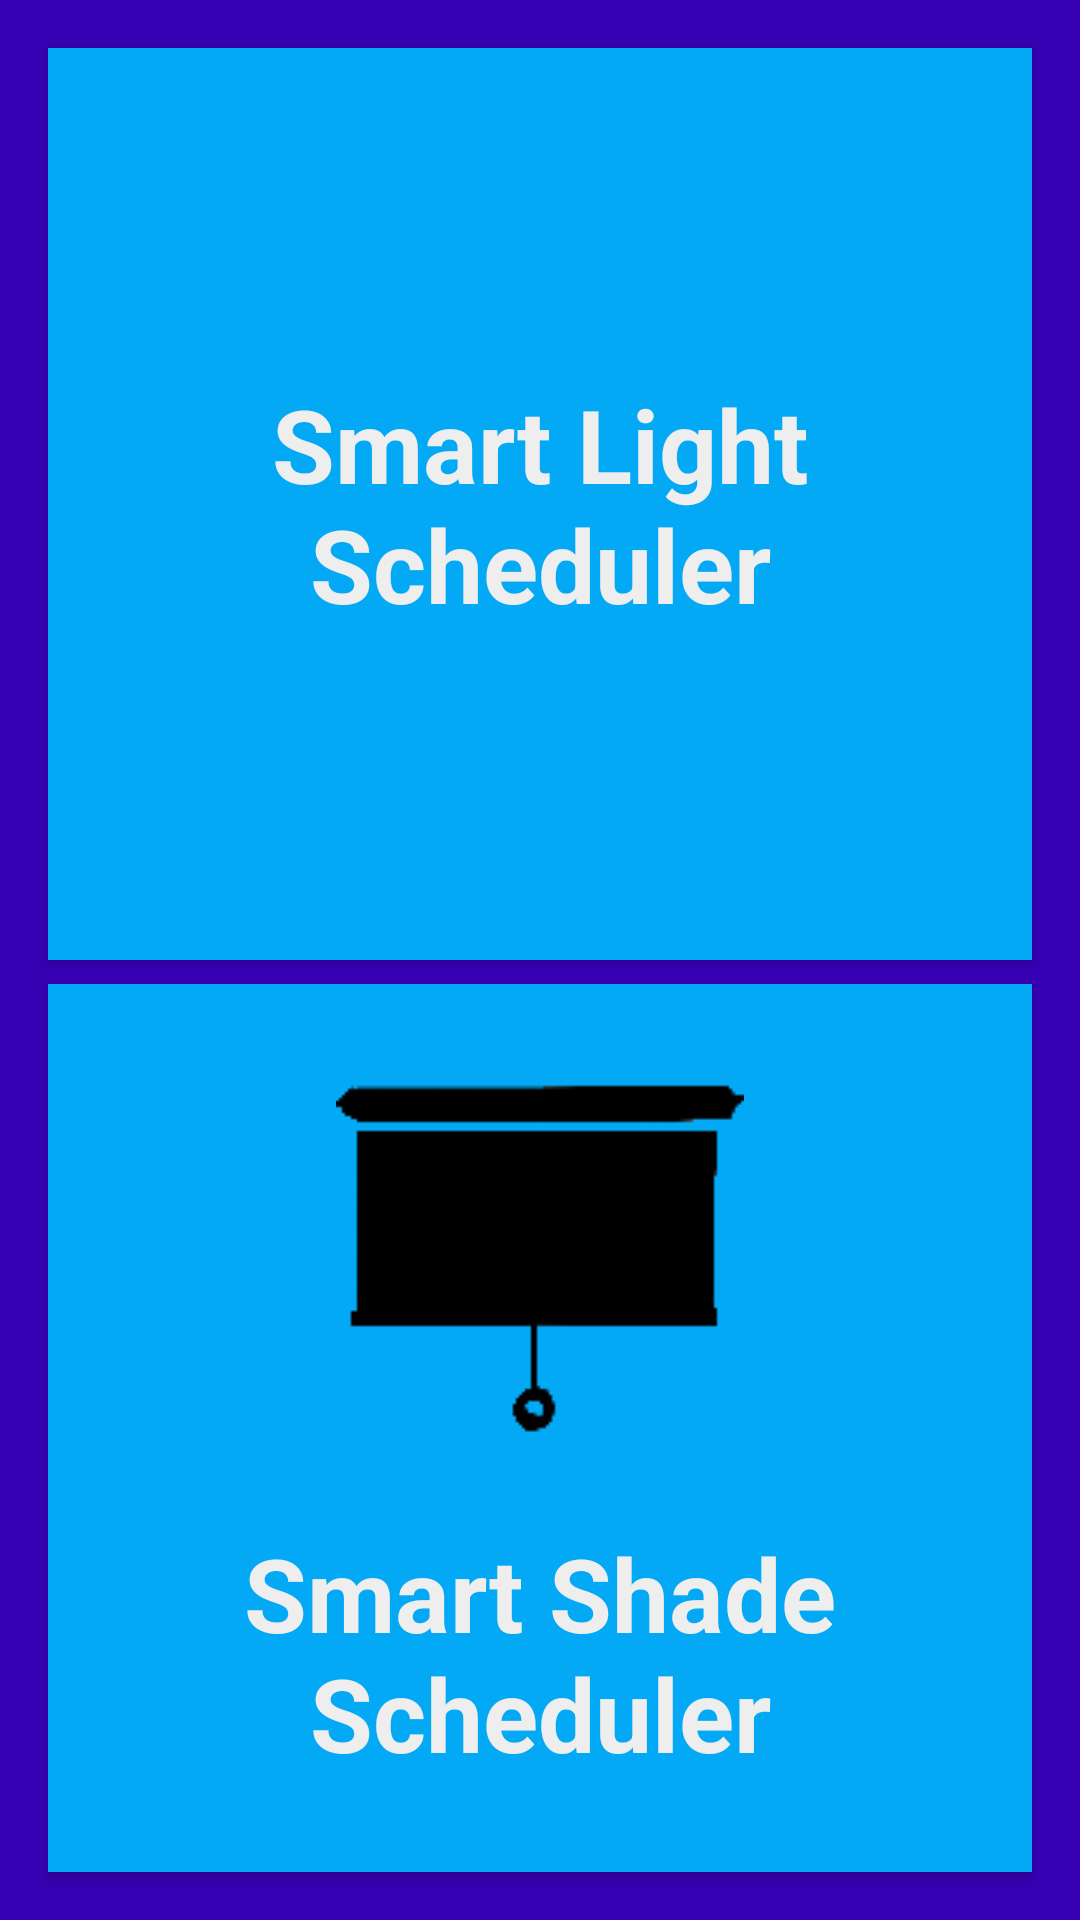

Android layout source for this screen:
<!-- AndroidManifest.xml: application theme Theme.SmartApartmentApplication -->
<!-- res/layout/activity_scheduler_dash.xml -->
<?xml version="1.0" encoding="utf-8"?>
<androidx.constraintlayout.widget.ConstraintLayout xmlns:android="http://schemas.android.com/apk/res/android"
    xmlns:app="http://schemas.android.com/apk/res-auto"
    xmlns:tools="http://schemas.android.com/tools"
    android:layout_width="match_parent"
    android:layout_height="match_parent"
    android:background="@color/design_default_color_primary_dark"
    tools:context=".SchedulerDashActivity">

    <Button
        android:id="@+id/schedDashLightButton"
        android:layout_width="0dp"
        android:layout_height="0dp"
        android:layout_marginStart="16dp"
        android:layout_marginEnd="16dp"
        android:background="#FFFFFF"
        android:backgroundTint="#03A9F4"
        android:drawableTop="@drawable/light_bulb_settings_button"
        android:drawablePadding="0dp"
        android:elevation="1dp"
        android:focusable="auto"
        android:fontFamily="sans-serif"
        android:onClick="goToLightScheduler"
        android:text="Smart Light Scheduler"
        android:textAppearance="@android:style/TextAppearance.Material.Small"
        android:textColor="#FFEEEEEE"
        android:textSize="34sp"
        android:textStyle="bold"
        app:layout_constraintBottom_toTopOf="@+id/setDashSplitLightWindow"
        app:layout_constraintEnd_toEndOf="parent"
        app:layout_constraintHorizontal_bias="0.0"
        app:layout_constraintStart_toStartOf="parent"
        app:layout_constraintTop_toTopOf="@+id/setDashTopMargin"
        app:layout_constraintVertical_bias="0.0" />

    <Button
        android:id="@+id/schedDashShadeButton"
        android:layout_width="0dp"
        android:layout_height="0dp"
        android:layout_marginStart="16dp"
        android:layout_marginTop="8dp"
        android:layout_marginEnd="16dp"
        android:layout_marginBottom="16dp"
        android:background="#FFFFFF"
        android:backgroundTint="#03A9F4"
        android:drawableTop="@drawable/shade_settings_button"
        android:drawablePadding="0dp"
        android:elevation="1dp"
        android:focusable="auto"
        android:fontFamily="sans-serif"
        android:onClick="goToShadeScheduler"
        android:text="Smart Shade Scheduler"
        android:textAppearance="@android:style/TextAppearance.Material.Small"
        android:textColor="#FFEEEEEE"
        android:textSize="34sp"
        android:textStyle="bold"
        app:layout_constraintBottom_toBottomOf="parent"
        app:layout_constraintEnd_toEndOf="parent"
        app:layout_constraintStart_toStartOf="parent"
        app:layout_constraintTop_toTopOf="@+id/setDashSplitLightWindow" />

    <androidx.constraintlayout.widget.Guideline
        android:id="@+id/setDashTopMargin"
        android:layout_width="wrap_content"
        android:layout_height="wrap_content"
        android:orientation="horizontal"
        app:layout_constraintGuide_begin="16dp" />

    <androidx.constraintlayout.widget.Guideline
        android:id="@+id/setDashSplitLightWindow"
        android:layout_width="wrap_content"
        android:layout_height="wrap_content"
        android:orientation="horizontal"
        app:layout_constraintGuide_percent="0.5" />

</androidx.constraintlayout.widget.ConstraintLayout>
<!-- resources referenced by this layout -->
<resources>
  <!-- drawable shade_settings_button: png bitmap (drawable, 1364 bytes) -->
  <style name="Theme.SmartApartmentApplication" parent="Theme.MaterialComponents.DayNight.DarkActionBar">
          
          <item name="colorPrimary">@color/purple_500</item>
          <item name="colorPrimaryVariant">@color/purple_700</item>
          <item name="colorOnPrimary">@color/white</item>
          
          <item name="colorSecondary">@color/teal_200</item>
          <item name="colorSecondaryVariant">@color/teal_700</item>
          <item name="colorOnSecondary">@color/black</item>
          
          <item name="android:statusBarColor" tools:targetApi="l">?attr/colorPrimaryVariant</item>
          
  
      </style>
  <color name="purple_500">#FF6200EE</color>
  <color name="purple_700">#FF3700B3</color>
  <color name="white">#FFFFFFFF</color>
  <color name="teal_200">#FF03DAC5</color>
  <color name="teal_700">#FF018786</color>
  <color name="black">#FF000000</color>
</resources>
